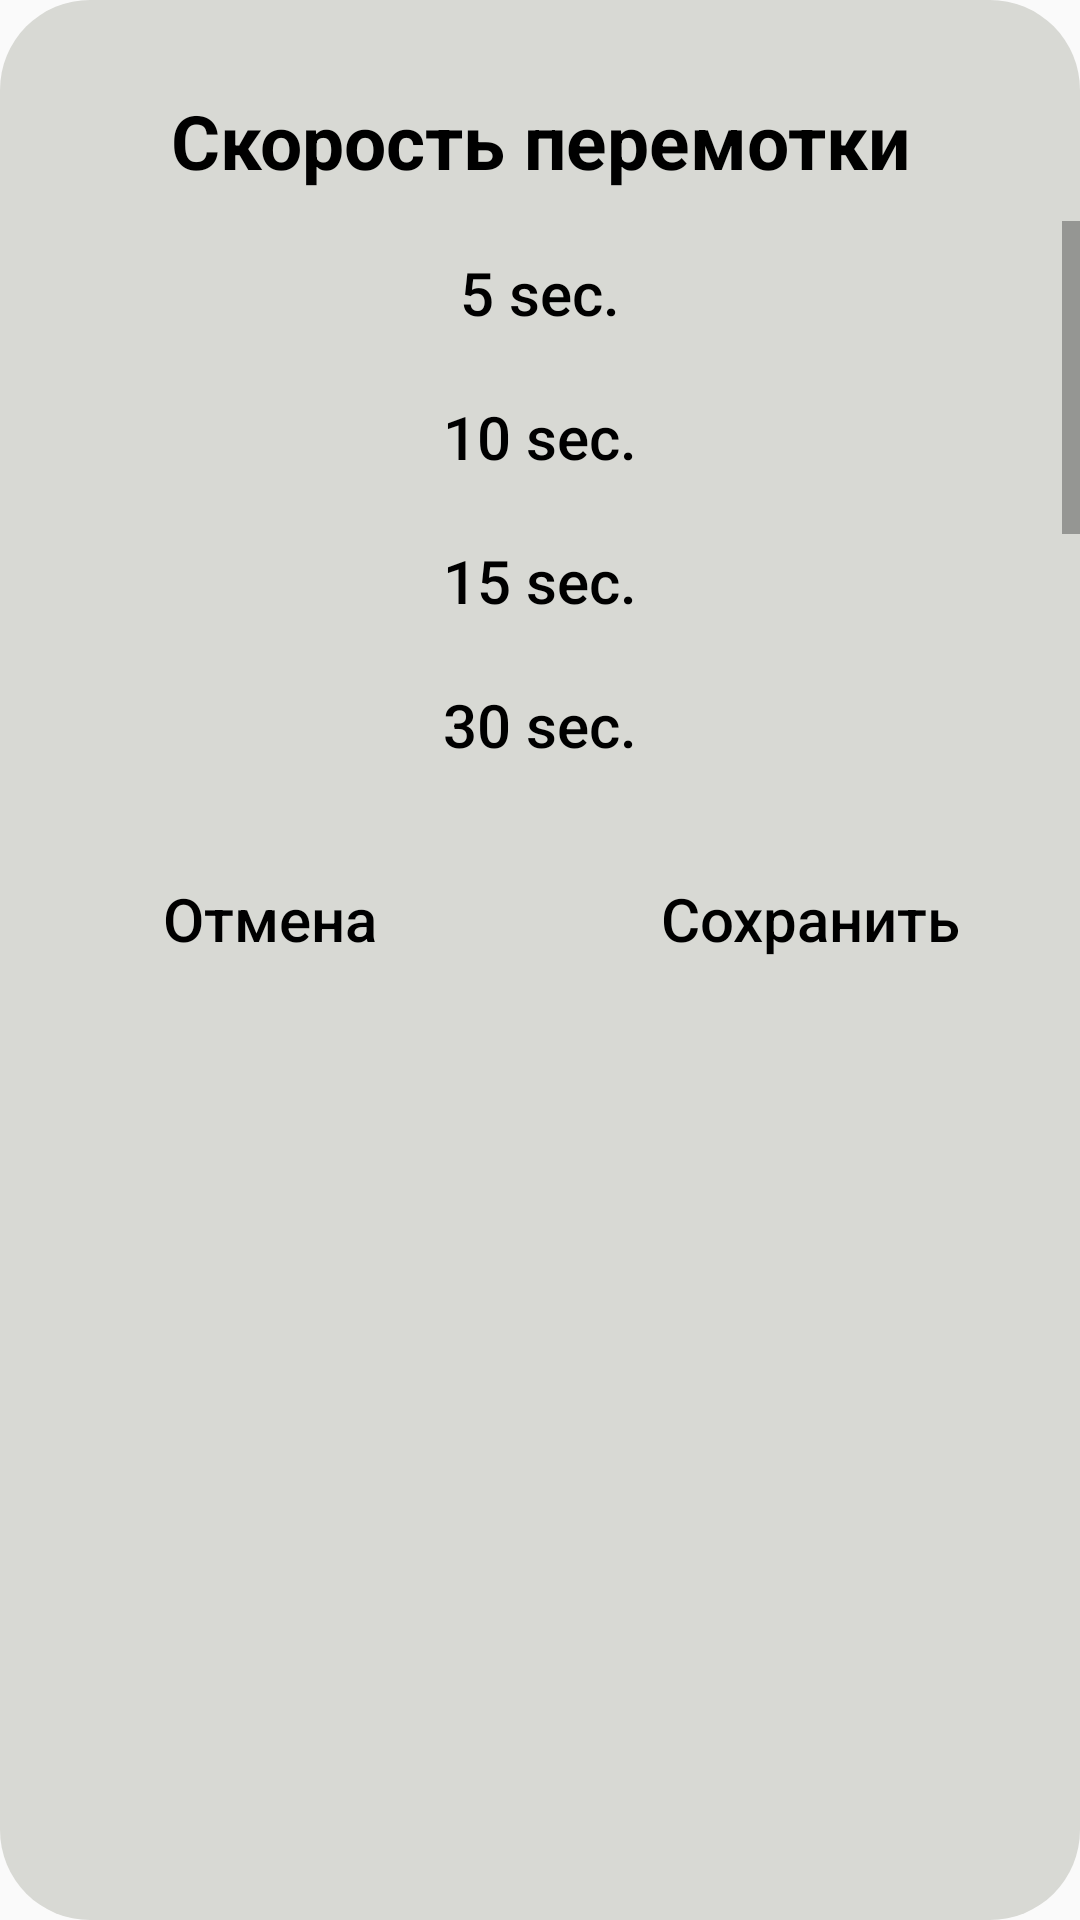

Reconstruct the res/layout file that produces this screen, plus the resources it refers to.
<!-- AndroidManifest.xml: application theme Theme.AppCompat.Light.NoActionBar -->
<!-- res/layout/dialog_step_forward.xml -->
<?xml version="1.0" encoding="utf-8"?>
<LinearLayout xmlns:android="http://schemas.android.com/apk/res/android"
    xmlns:tools="http://schemas.android.com/tools"
    android:layout_width="match_parent"
    android:minWidth="350dp"
    android:layout_height="wrap_content"
    android:orientation="vertical"
    android:paddingTop="30dp"
    android:paddingBottom="10dp"
    android:background="@drawable/radius_background_control_buttons">
    <TextView
        android:layout_width="match_parent"
        android:layout_height="wrap_content"
        android:text="@string/rewindSpeed"
        android:textSize="25sp"
        android:layout_marginBottom="10dp"
        android:gravity="center"
        android:textStyle="bold"
        android:textColor="@color/textColor"/>
    <ScrollView
        android:layout_width="match_parent"
        android:layout_height="200dp"
        android:scrollbars="vertical"
        android:scrollbarSize="6dp">
        <LinearLayout
            android:layout_width="match_parent"
            android:layout_height="wrap_content"
            android:orientation="vertical">
            <Button
                android:id="@+id/step_forward_5sec"
                android:layout_width="match_parent"
                android:layout_height="wrap_content"
                android:background="@android:color/transparent"
                android:elevation="32dp"
                android:text="5 sec."
                android:textAllCaps="false"
                android:textColor="@color/textColor"
                android:textSize="20sp"
                tools:ignore="HardcodedText" />
            <Button
                android:id="@+id/step_forward_10sec"
                android:layout_width="match_parent"
                android:layout_height="wrap_content"
                android:background="@android:color/transparent"
                android:elevation="32dp"
                android:text="10 sec."
                android:textAllCaps="false"
                android:textColor="@color/textColor"
                android:textSize="20sp"
                tools:ignore="HardcodedText" />
            <Button
                android:id="@+id/step_forward_15sec"
                android:layout_width="match_parent"
                android:layout_height="wrap_content"
                android:background="@android:color/transparent"
                android:elevation="32dp"
                android:text="15 sec."
                android:textAllCaps="false"
                android:textColor="@color/textColor"
                android:textSize="20sp"
                tools:ignore="HardcodedText" />
            <Button
                android:id="@+id/step_forward_30sec"
                android:layout_width="match_parent"
                android:layout_height="wrap_content"
                android:background="@android:color/transparent"
                android:elevation="32dp"
                android:text="30 sec."
                android:textAllCaps="false"
                android:textColor="@color/textColor"
                android:textSize="20sp"
                tools:ignore="HardcodedText" />
            <Button
                android:id="@+id/step_forward_60sec"
                android:layout_width="match_parent"
                android:layout_height="wrap_content"
                android:background="@android:color/transparent"
                android:elevation="32dp"
                android:text="60 sec."
                android:textAllCaps="false"
                android:textColor="@color/textColor"
                android:textSize="20sp"/>
            <Button
                android:id="@+id/step_forward_120sec"
                android:layout_width="match_parent"
                android:layout_height="wrap_content"
                android:background="@android:color/transparent"
                android:elevation="32dp"
                android:text="120 sec."
                android:textAllCaps="false"
                android:textColor="@color/textColor"
                android:textSize="20sp"
                tools:ignore="HardcodedText" />
            <Button
                android:id="@+id/step_forward_300sec"
                android:layout_width="match_parent"
                android:layout_height="wrap_content"
                android:background="@android:color/transparent"
                android:elevation="32dp"
                android:text="300 sec."
                android:textAllCaps="false"
                android:textColor="@color/textColor"
                android:textSize="20sp"
                tools:ignore="HardcodedText" />
            <Button
                android:id="@+id/step_forward_600sec"
                android:layout_width="match_parent"
                android:layout_height="wrap_content"
                android:background="@android:color/transparent"
                android:elevation="32dp"
                android:text="600 sec."
                android:textAllCaps="false"
                android:textColor="@color/textColor"
                android:textSize="20sp"
                tools:ignore="HardcodedText" />
        </LinearLayout>
    </ScrollView>
    <LinearLayout
        android:layout_width="match_parent"
        android:layout_height="wrap_content"
        android:orientation="horizontal">
        <Button
            android:id="@+id/dialog_cancel"
            android:layout_width="0dp"
            android:layout_height="35sp"
            android:layout_weight="0.5"
            android:background="@android:color/transparent"
            android:elevation="32dp"
            android:layout_margin="15dp"
            android:textColor="@color/textColor"
            android:text="@string/cancel"
            android:textAllCaps="false"
            android:textSize="20sp"
        tools:ignore="ButtonStyle">
        </Button>
        <Button
            android:id="@+id/dialog_save"
            android:layout_width="0dp"
            android:layout_height="35sp"
            android:layout_weight="0.5"
            android:background="@android:color/transparent"
            android:elevation="32dp"
            android:layout_margin="15dp"
            android:textColor="@color/textColor"
            android:text="@string/save"
            android:textAllCaps="false"
            android:textSize="20sp"
            android:lines="1"
            style="?android:attr/buttonBarButtonStyle">
        </Button>
    </LinearLayout>
</LinearLayout>
<!-- resources referenced by this layout -->
<resources>
  <color name="textColor">#000000</color>
  <!-- drawable radius_background_control_buttons (drawable) -->
  <?xml version="1.0" encoding="utf-8"?>
  <shape xmlns:android="http://schemas.android.com/apk/res/android"
               android:shape="rectangle">
      <solid android:color="@color/background_control_buttons" />
      <corners android:radius="30dp" />
  </shape>
  <string name="cancel">Отмена</string>
  <string name="rewindSpeed">Cкорость перемотки</string>
  <string name="save">Сохранить</string>
  <color name="background_control_buttons">#d8d9d4</color>
</resources>
